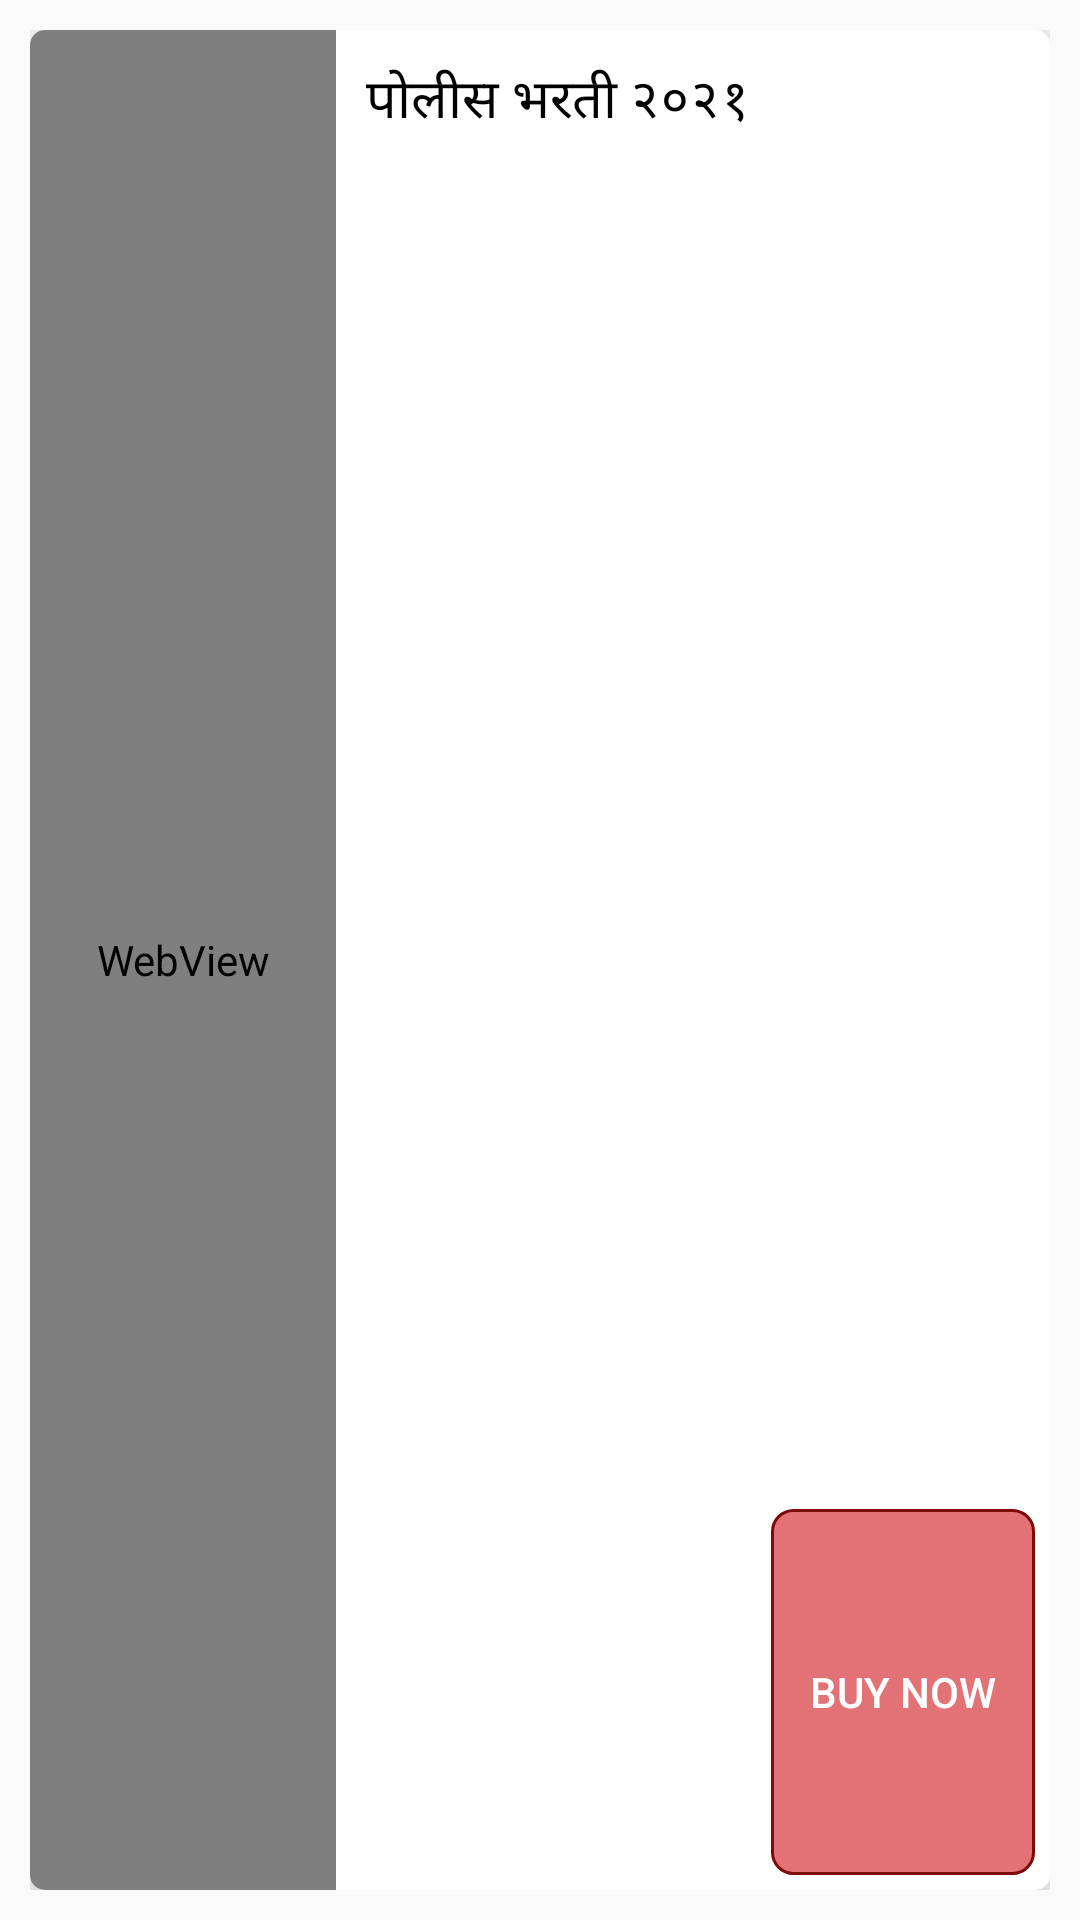

Here is an Android app screen rendered from its layout file. Give the layout XML and the strings, colors and styles it references.
<!-- AndroidManifest.xml: application theme Theme.PoliceBhartiKatta -->
<!-- res/layout/card_books.xml -->
<?xml version="1.0" encoding="utf-8"?>
<RelativeLayout xmlns:android="http://schemas.android.com/apk/res/android"
    xmlns:app="http://schemas.android.com/apk/res-auto"
    xmlns:tools="http://schemas.android.com/tools"
    android:layout_width="match_parent"
    android:layout_height="200dp"
    android:padding="10dp">

    <androidx.cardview.widget.CardView
        android:layout_width="match_parent"
        android:layout_height="match_parent"
        app:cardCornerRadius="5dp"
        app:cardElevation="10dp"
        app:cardMaxElevation="10dp"
        app:cardPreventCornerOverlap="false">

        <RelativeLayout
            android:layout_width="match_parent"
            android:layout_height="match_parent"
            android:gravity="bottom"
            android:orientation="vertical">

            <ImageView
                android:id="@+id/img_bhartilogo"
                android:layout_width="match_parent"
                android:layout_height="0dp"
                android:scaleType="fitXY"
                tools:srcCompat="@tools:sample/backgrounds/scenic" />

        </RelativeLayout>

        <LinearLayout
            android:id="@+id/ll"
            android:layout_width="match_parent"
            android:layout_height="match_parent"
            android:gravity="bottom"
            android:orientation="horizontal"
            android:weightSum="10">

            <LinearLayout
                android:layout_width="0dp"
                android:layout_height="match_parent"
                android:layout_weight="3"
                android:orientation="vertical">

                <WebView
                    android:id="@+id/img_web"
                    android:layout_width="match_parent"
                    android:layout_height="match_parent"
                    android:layout_weight="1">

                </WebView>

            </LinearLayout>

            <LinearLayout
                android:layout_width="0dp"

                android:layout_height="match_parent"
                android:layout_weight="7"
                android:background="#A3FFFFFF"
                android:gravity="right"
                android:orientation="vertical"
                android:padding="5dp"
                android:weightSum="10">

                <LinearLayout
                    android:layout_width="match_parent"
                    android:layout_height="0dp"
                    android:layout_weight="8"
                    android:orientation="vertical">

                    <TextView
                        android:id="@+id/txt_title"
                        android:layout_width="match_parent"
                        android:layout_height="wrap_content"
                        android:fontFamily="@font/colabbold"
                        android:gravity="center|left"
                        android:padding="5dp"
                        android:text="पोलीस भरती २०२१"
                        android:textColor="@color/black"
                        android:textSize="18sp" />

                    <TextView
                        android:id="@+id/txt_writer"
                        android:layout_width="match_parent"
                        android:layout_height="wrap_content"
                        android:padding="3dp"
                        android:text=" "
                        android:textSize="8sp" />

                    <TextView
                        android:id="@+id/txt_price"
                        android:layout_width="match_parent"
                        android:layout_height="wrap_content"
                        android:padding="3dp"
                        android:text=" "
                        android:textSize="8sp" />

                    <TextView
                        android:id="@+id/txt_discountprize"
                        android:layout_width="match_parent"
                        android:layout_height="wrap_content"
                        android:padding="3dp"
                        android:textSize="8sp" />

                    <TextView
                        android:id="@+id/txt_pages"
                        android:layout_width="match_parent"
                        android:layout_height="wrap_content"
                        android:padding="3dp"
                        android:text=" "
                        android:textSize="8sp" />

                    <TextView
                        android:id="@+id/txt_pages2"
                        android:layout_width="match_parent"
                        android:layout_height="wrap_content"
                        android:padding="3dp"
                        android:text=" "
                        android:textSize="8sp" />

                    <TextView
                        android:id="@+id/txt_details"
                        android:layout_width="match_parent"
                        android:layout_height="0dp"
                        android:fontFamily="@font/colabbold"
                        android:padding="3dp"
                        android:text=" "
                        android:textColor="#216324"
                        android:textSize="8sp"
                        android:textStyle="bold" />

                    <TextView
                        android:id="@+id/txt_price2"
                        android:layout_width="match_parent"
                        android:layout_height="wrap_content"
                        android:padding="3dp"
                        android:text=" "
                        android:textSize="8sp" />

                    <TextView
                        android:id="@+id/txt_title2"
                        android:layout_width="match_parent"
                        android:layout_height="wrap_content"
                        android:fontFamily="@font/colabbold"
                        android:gravity="center|left"
                        android:padding="3dp"
                        android:text=""
                        android:textColor="@color/black"
                        android:textSize="8sp" />

                    <TextView
                        android:id="@+id/txt_writer2"
                        android:layout_width="match_parent"
                        android:layout_height="wrap_content"
                        android:padding="3dp"
                        android:text=" "
                        android:textSize="8sp" />

                    <TextView
                        android:id="@+id/txt_details2"
                        android:layout_width="match_parent"
                        android:layout_height="0dp"
                        android:fontFamily="@font/colabbold"
                        android:padding="3dp"
                        android:text=" "
                        android:textColor="#216324"
                        android:textSize="8sp"
                        android:textStyle="bold" />

                    <TextView
                        android:id="@+id/txt_discountprize2"
                        android:layout_width="match_parent"
                        android:layout_height="wrap_content"
                        android:padding="3dp"
                        android:textSize="8sp" />
                </LinearLayout>


                <Button
                    android:id="@+id/btn_buy"
                    android:layout_width="wrap_content"
                    android:layout_height="0dp"
                    android:layout_weight="2"
                    android:background="@drawable/selectedbutton"
                    android:text="BUY NOW"
                    android:textColor="#FFFFFF" />

            </LinearLayout>

        </LinearLayout>

    </androidx.cardview.widget.CardView>
</RelativeLayout>
<!-- resources referenced by this layout -->
<resources>
  <color name="black">#FF000000</color>
  <!-- drawable selectedbutton (drawable) -->
  <?xml version="1.0" encoding="utf-8"?>
  <shape xmlns:android="http://schemas.android.com/apk/res/android" android:shape="rectangle" >
      <corners
          android:radius="7dp"
          />
      <solid
          android:color="#BED84348"
          />
      <padding
          android:left="5dp"
          android:top="5dp"
          android:right="5dp"
          android:bottom="5dp"
          />
  
      <stroke
          android:width="1dp"
          android:color="#7E0A0A"
          />
  </shape>
  <style name="Theme.PoliceBhartiKatta" parent="Theme.Design.Light">
          
          <item name="colorPrimary">@color/purple_500</item>
          <item name="colorPrimaryVariant">@color/purple_700</item>
          <item name="colorOnPrimary">@color/white</item>
          
          <item name="colorSecondary">@color/teal_200</item>
          <item name="colorSecondaryVariant">@color/teal_700</item>
          <item name="colorOnSecondary">@color/black</item>
          
          <item name="android:statusBarColor" tools:targetApi="l">?attr/colorPrimaryVariant</item>
          
      </style>
  <color name="purple_500">#048172</color>
  <color name="purple_700">#00695C</color>
  <color name="white">#FFFFFFFF</color>
  <color name="teal_200">#FF03DAC5</color>
  <color name="teal_700">#FF018786</color>
</resources>
